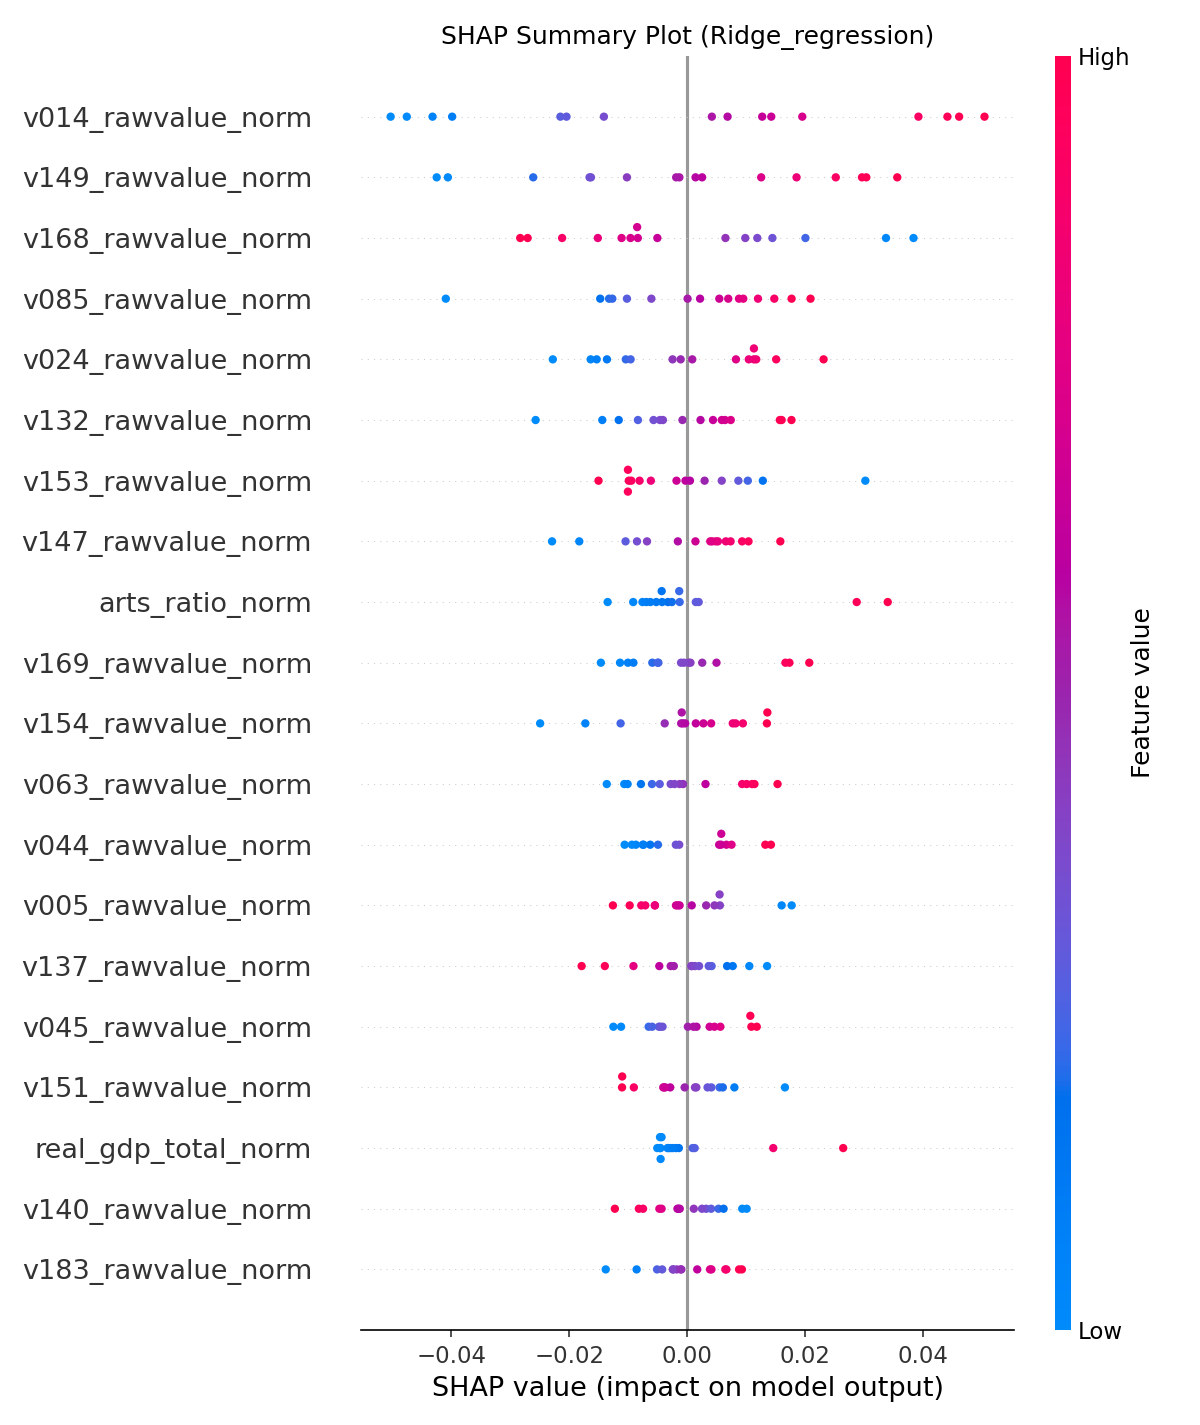

Data behind this chart, as committed beside it:
feature, mean_abs_shap
v014_rawvalue_norm, 0.02962
v149_rawvalue_norm, 0.01944
v168_rawvalue_norm, 0.01682
v085_rawvalue_norm, 0.01225
v024_rawvalue_norm, 0.01148
v132_rawvalue_norm, 0.009432
v153_rawvalue_norm, 0.008879
v147_rawvalue_norm, 0.008586
arts_ratio_norm, 0.00825
v169_rawvalue_norm, 0.007847
v154_rawvalue_norm, 0.007564
v063_rawvalue_norm, 0.007503
v044_rawvalue_norm, 0.007291
v005_rawvalue_norm, 0.006646
v137_rawvalue_norm, 0.006362
v045_rawvalue_norm, 0.006241
v151_rawvalue_norm, 0.005787
real_gdp_total_norm, 0.005388
v140_rawvalue_norm, 0.005193
v183_rawvalue_norm, 0.005081
v069_rawvalue_norm, 0.00506
v167_rawvalue_norm, 0.003915
v138_rawvalue_norm, 0.00351
v023_rawvalue_norm, 0.003436
v070_rawvalue_norm, 0.003412
v177_rawvalue_norm, 0.003349
v131_rawvalue_norm, 0.003164
v172_rawvalue_norm, 0.002856
v060_rawvalue_norm, 0.002826
employment_total_norm, 0.002801
v011_rawvalue_norm, 0.002622
v088_rawvalue_norm, 0.00262
v171_rawvalue_norm, 0.002466
v136_rawvalue_norm, 0.002048
v062_rawvalue_norm, 0.001952
v144_rawvalue_norm, 0.001923
v141_rawvalue_norm, 0.001423
v042_rawvalue_norm, 0.001405
v036_rawvalue_norm, 0.00111
disposable_income_total_norm, 0.0009979
v143_rawvalue_norm, 0.0008956
v145_rawvalue_norm, 0.0008504
real_pce_total_norm, 0.0008156
real_pc_income_norm, 0.0006409
v004_rawvalue_norm, 0.0005392
v061_rawvalue_norm, 0.0005325
v067_rawvalue_norm, 0.0005159
v184_rawvalue_norm, 0.0005109
pc_pce_norm, 0.0004842
rpp_index_norm, 0.0004016
v009_rawvalue_norm, 0.0002098
v049_rawvalue_norm, 5.302576619226243e-06
